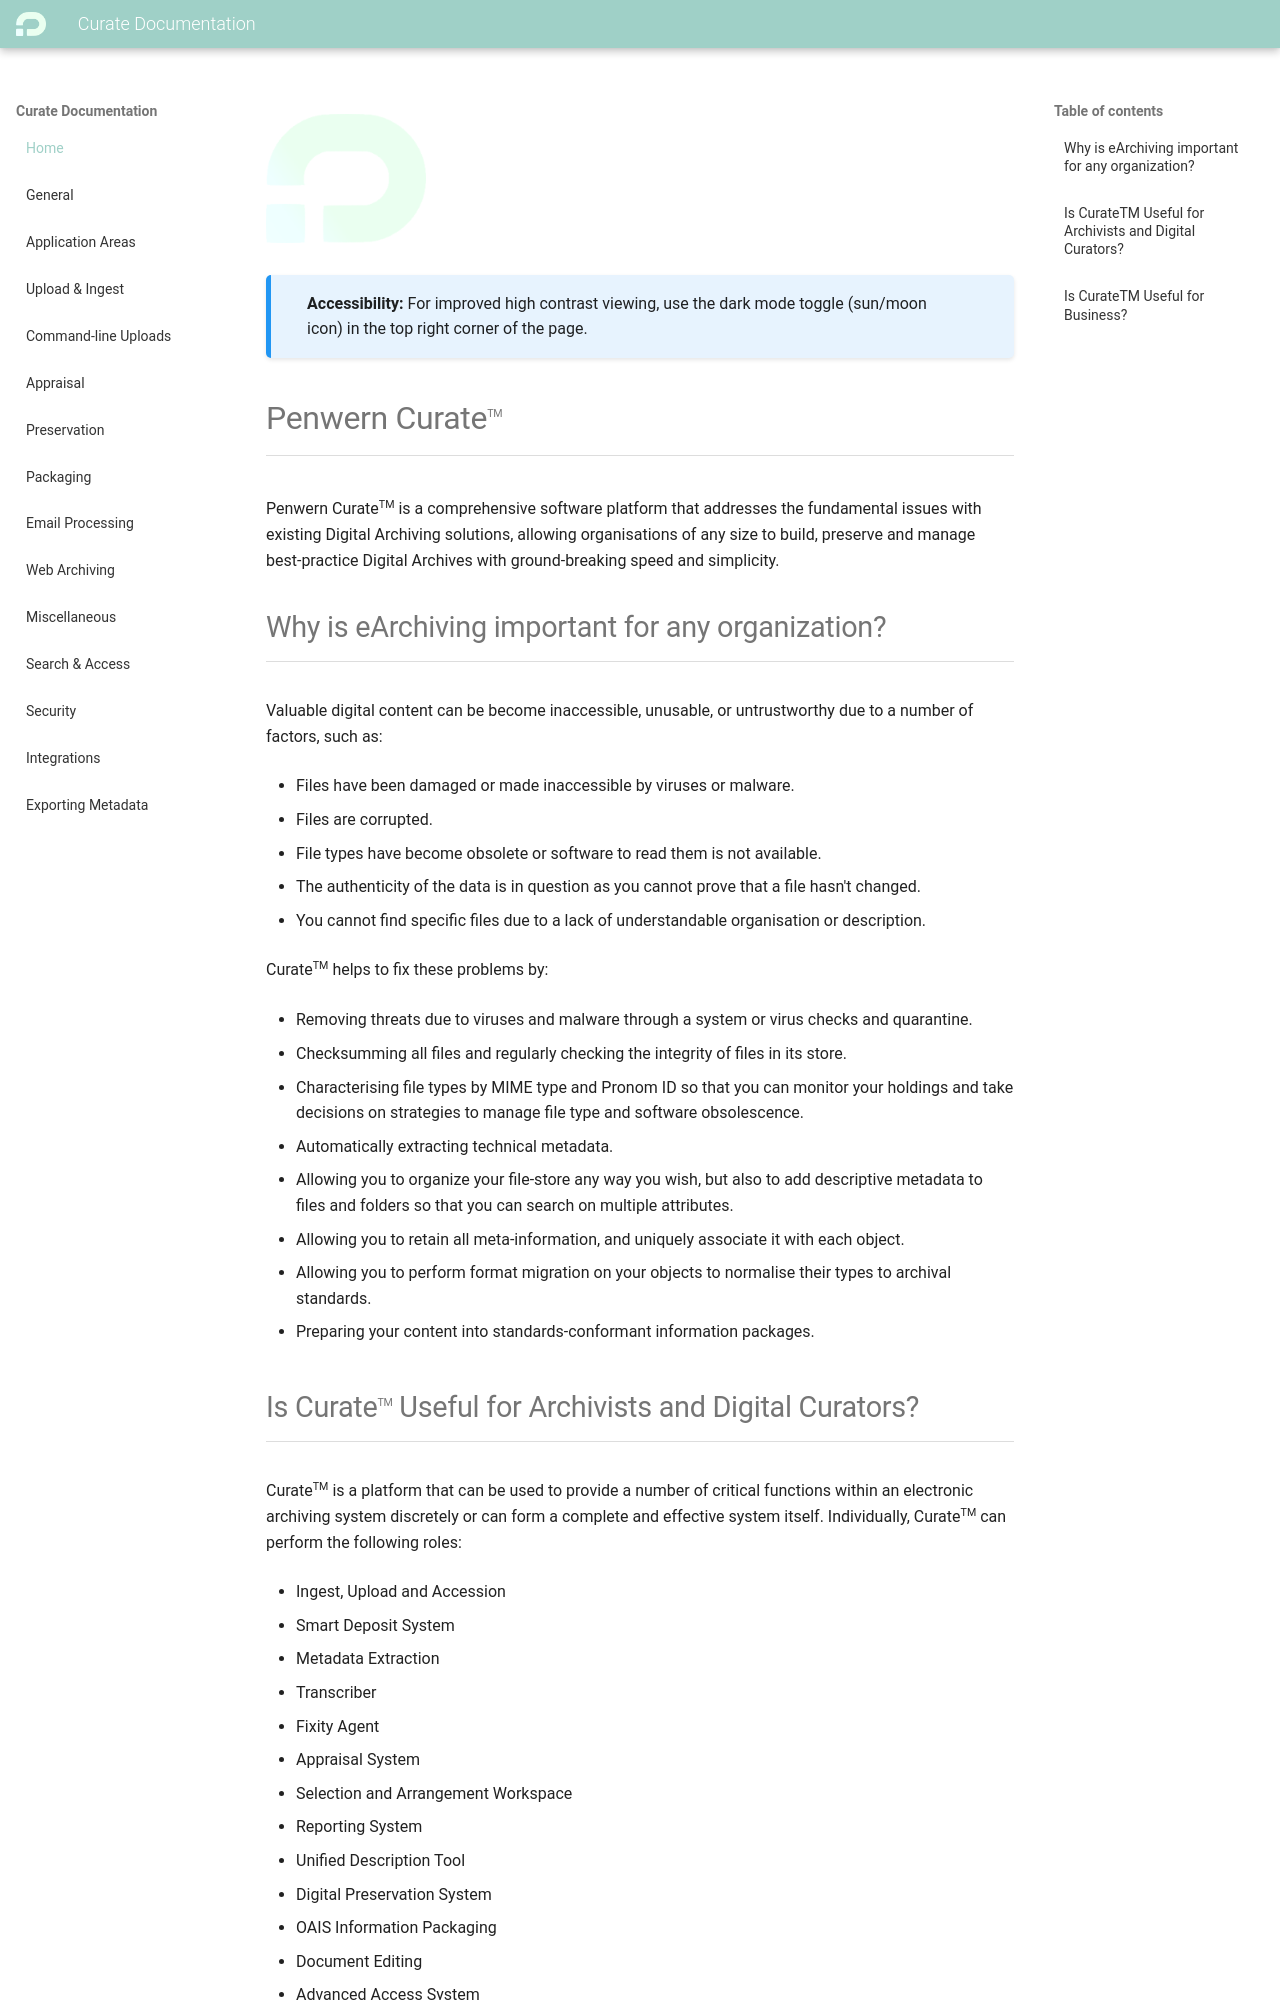

repository: penwern/curate-documentation · page: index.html · generator: mkdocs

<img src="/curate-documentation/assets/Penwern Logo Large.png" style="width: 10em;" alt="Penwern LTD Logo"></img>

<div class="accessibility-notice" id="accessibility-notice">
  <span class="mdi mdi-eye" style="margin-right: 0.5em;"></span>
  <span><strong>Accessibility:</strong> For improved high contrast viewing, use the dark mode toggle (sun/moon icon) in the top right corner of the page.</span>
  <button class="dismiss-notice" onclick="document.getElementById('accessibility-notice').style.display='none';" aria-label="Dismiss notice">
    <span class="mdi mdi-close"></span>
  </button>
</div>

# Penwern Curate<span style="font-size: 8pt;vertical-align: super;">TM</span>

Penwern Curate<span style="font-size: 8pt;vertical-align: super;">TM</span> is a comprehensive software platform that addresses
the fundamental issues with existing Digital Archiving solutions,
allowing organisations of any size to build, preserve and manage
best-practice Digital Archives with ground-breaking speed and
simplicity.

## Why is eArchiving important for any organization?

Valuable digital content can be become inaccessible, unusable, or
untrustworthy due to a number of factors, such as:

- Files have been damaged or made inaccessible by viruses or malware.

- Files are corrupted.

- File types have become obsolete or software to read them is not
  available.

- The authenticity of the data is in question as you cannot prove that
  a file hasn't changed.

- You cannot find specific files due to a lack of understandable
  organisation or description.

Curate<span style="font-size: 8pt;vertical-align: super;">TM</span> helps to fix these problems by:

- Removing threats due to viruses and malware through a system or
  virus checks and quarantine.

- Checksumming all files and regularly checking the integrity of files
  in its store.

- Characterising file types by MIME type and Pronom ID so that you can
  monitor your holdings and take decisions on strategies to manage
  file type and software obsolescence.

- Automatically extracting technical metadata.

- Allowing you to organize your file-store any way you wish, but also
  to add descriptive metadata to files and folders so that you can
  search on multiple attributes.

- Allowing you to retain all meta-information, and uniquely associate
  it with each object.

- Allowing you to perform format migration on your objects to
  normalise their types to archival standards.

- Preparing your content into standards-conformant information
  packages.
